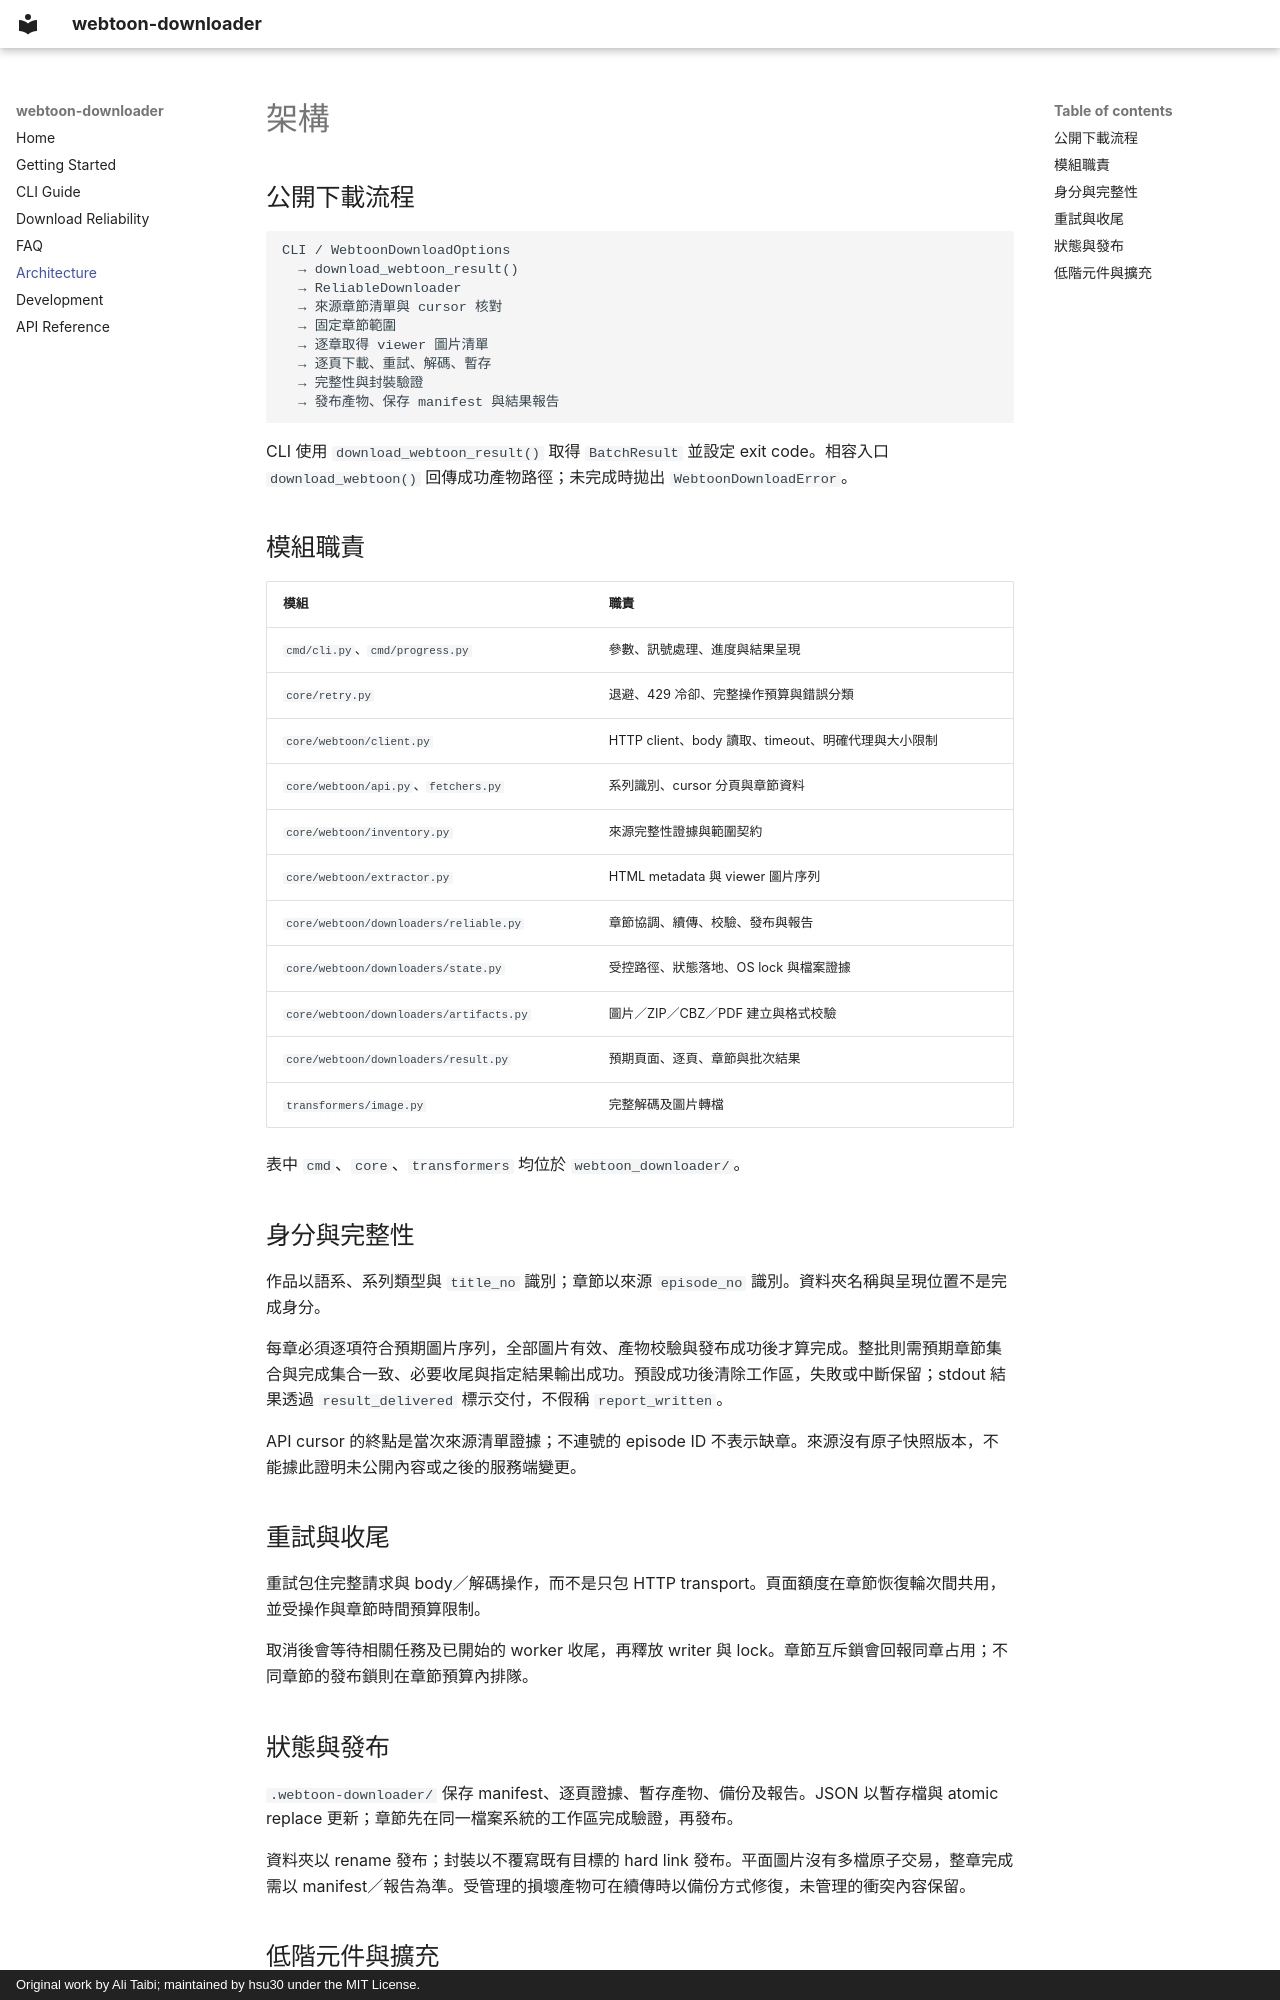

repository: hsu30/Webtoon-Downloader · page: architecture/index.html · generator: mkdocs · copyright: Original work by Ali Taibi; maintained by hsu30 under the MIT License.

# 架構

## 公開下載流程

```text
CLI / WebtoonDownloadOptions
  → download_webtoon_result()
  → ReliableDownloader
  → 來源章節清單與 cursor 核對
  → 固定章節範圍
  → 逐章取得 viewer 圖片清單
  → 逐頁下載、重試、解碼、暫存
  → 完整性與封裝驗證
  → 發布產物、保存 manifest 與結果報告
```

CLI 使用 `download_webtoon_result()` 取得 `BatchResult` 並設定 exit code。相容入口 `download_webtoon()` 回傳成功產物路徑；未完成時拋出 `WebtoonDownloadError`。

## 模組職責

| 模組 | 職責 |
| --- | --- |
| `cmd/cli.py`、`cmd/progress.py` | 參數、訊號處理、進度與結果呈現 |
| `core/retry.py` | 退避、429 冷卻、完整操作預算與錯誤分類 |
| `core/webtoon/client.py` | HTTP client、body 讀取、timeout、明確代理與大小限制 |
| `core/webtoon/api.py`、`fetchers.py` | 系列識別、cursor 分頁與章節資料 |
| `core/webtoon/inventory.py` | 來源完整性證據與範圍契約 |
| `core/webtoon/extractor.py` | HTML metadata 與 viewer 圖片序列 |
| `core/webtoon/downloaders/reliable.py` | 章節協調、續傳、校驗、發布與報告 |
| `core/webtoon/downloaders/state.py` | 受控路徑、狀態落地、OS lock 與檔案證據 |
| `core/webtoon/downloaders/artifacts.py` | 圖片／ZIP／CBZ／PDF 建立與格式校驗 |
| `core/webtoon/downloaders/result.py` | 預期頁面、逐頁、章節與批次結果 |
| `transformers/image.py` | 完整解碼及圖片轉檔 |

表中 `cmd`、`core`、`transformers` 均位於 `webtoon_downloader/`。

## 身分與完整性

作品以語系、系列類型與 `title_no` 識別；章節以來源 `episode_no` 識別。資料夾名稱與呈現位置不是完成身分。

每章必須逐項符合預期圖片序列，全部圖片有效、產物校驗與發布成功後才算完成。整批則需預期章節集合與完成集合一致、必要收尾與指定結果輸出成功。預設成功後清除工作區，失敗或中斷保留；stdout 結果透過 `result_delivered` 標示交付，不假稱 `report_written`。

API cursor 的終點是當次來源清單證據；不連號的 episode ID 不表示缺章。來源沒有原子快照版本，不能據此證明未公開內容或之後的服務端變更。

## 重試與收尾

重試包住完整請求與 body／解碼操作，而不是只包 HTTP transport。頁面額度在章節恢復輪次間共用，並受操作與章節時間預算限制。

取消後會等待相關任務及已開始的 worker 收尾，再釋放 writer 與 lock。章節互斥鎖會回報同章占用；不同章節的發布鎖則在章節預算內排隊。

## 狀態與發布

`.webtoon-downloader/` 保存 manifest、逐頁證據、暫存產物、備份及報告。JSON 以暫存檔與 atomic replace 更新；章節先在同一檔案系統的工作區完成驗證，再發布。

資料夾以 rename 發布；封裝以不覆寫既有目標的 hard link 發布。平面圖片沒有多檔原子交易，整章完成需以 manifest／報告為準。受管理的損壞產物可在續傳時以備份方式修復，未管理的衝突內容保留。
